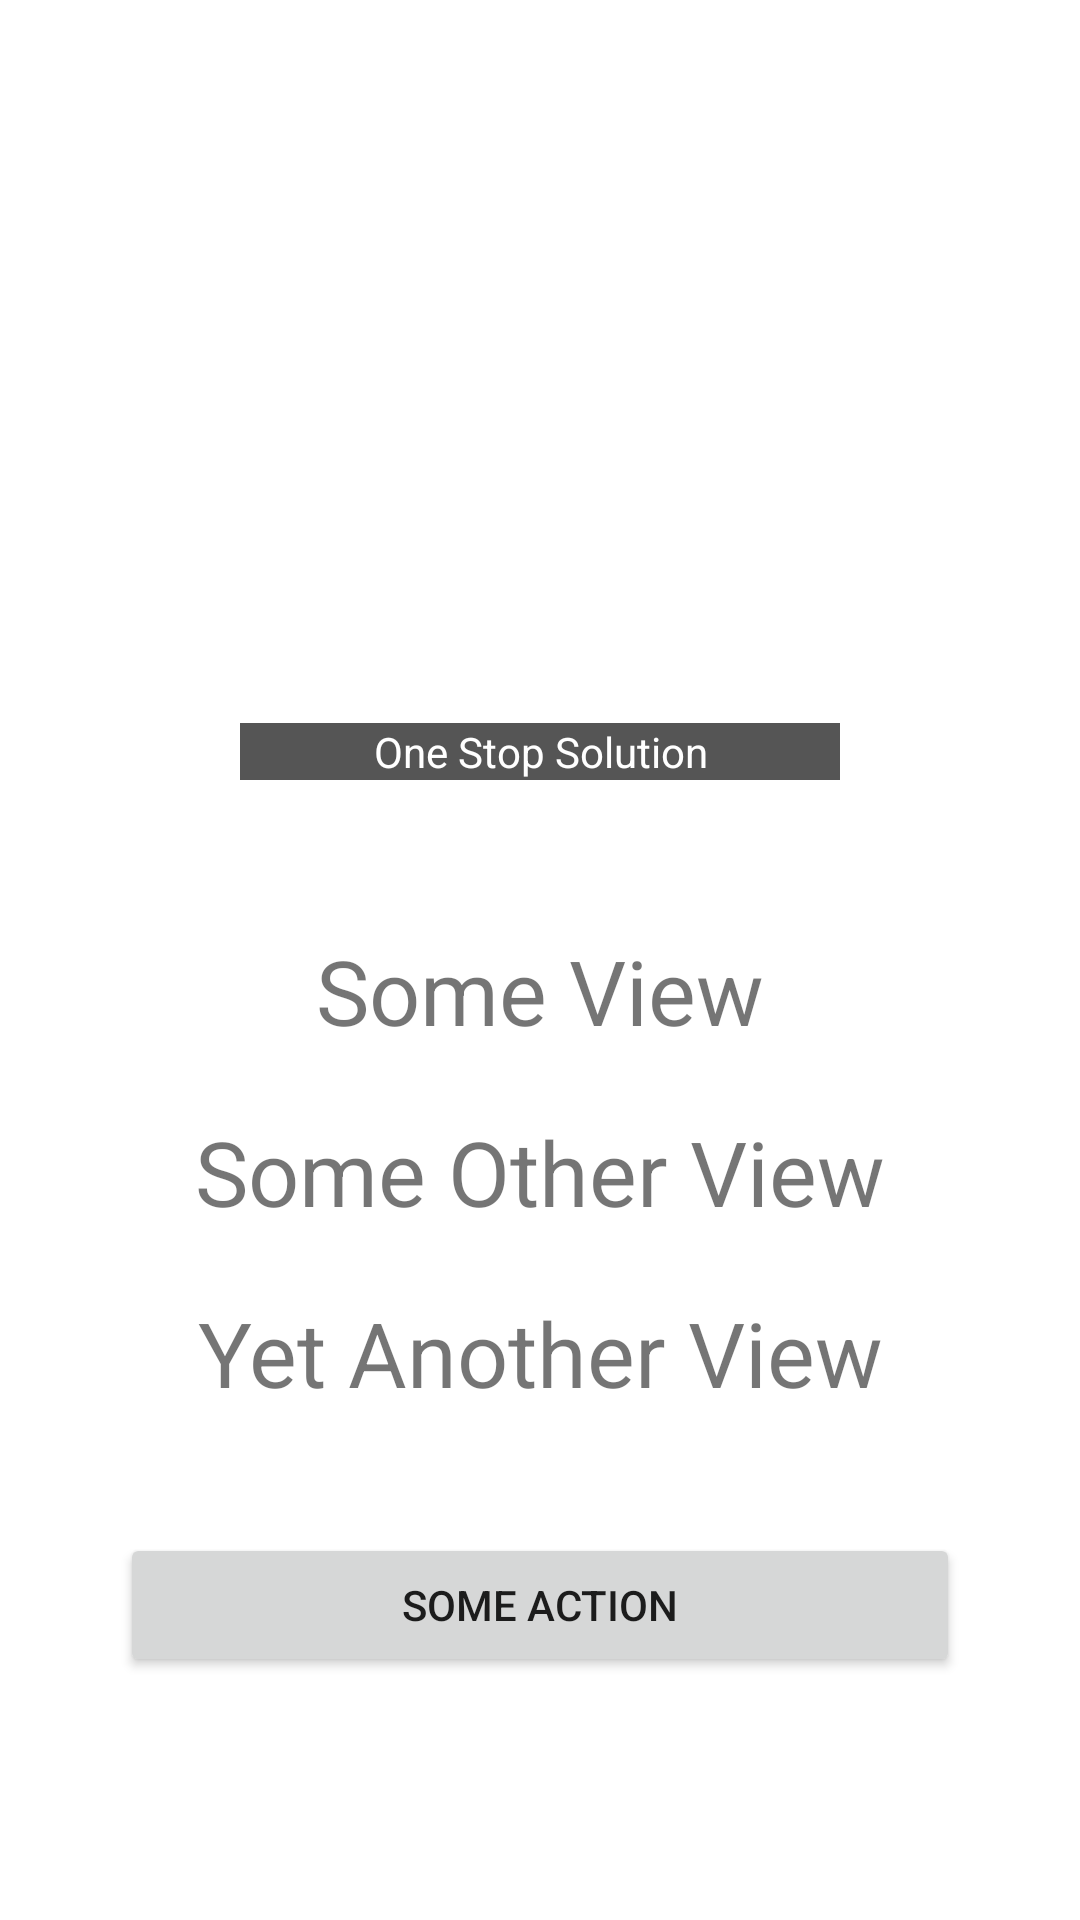

Write the Android layout XML for this screen, with the resource values it uses.
<!-- AndroidManifest.xml: application theme Theme.Learning -->
<!-- res/layout/merge_example.xml -->
<LinearLayout xmlns:android="http://schemas.android.com/apk/res/android"
              android:layout_width="match_parent"
              android:layout_height="match_parent"
              android:orientation="vertical"
              android:gravity="center">

    
<include layout="@layout/company_logo"/>

    <TextView
            android:text="Some View"
            android:layout_width="match_parent"
            android:layout_height="wrap_content"
            android:textSize="30sp"
            android:gravity="center"
            android:layout_marginTop="50dp"/>

    <TextView
            android:text="Some Other View"
            android:layout_width="match_parent"
            android:layout_height="wrap_content"
            android:textSize="30sp"
            android:gravity="center"
            android:layout_marginTop="20dp"/>

    <TextView
            android:text="Yet Another View"
            android:layout_width="match_parent"
            android:layout_height="wrap_content"
            android:textSize="30sp"
            android:gravity="center"
            android:layout_marginTop="20dp"/>
    <Button
            android:text="Some Action"
            android:layout_width="match_parent"
            android:layout_height="wrap_content"
            android:id="@+id/button2"
            android:layout_margin="40dp"/>

</LinearLayout>
<!-- res/layout/company_logo.xml (included above) -->
<?xml version="1.0" encoding="utf-8"?>
<merge xmlns:android="http://schemas.android.com/apk/res/android">

    <ImageView
            android:layout_width="200dp"
            android:layout_height="200dp"
            android:scaleType="centerCrop"
            android:src="@drawable/img_logo" />

    <TextView
            android:layout_width="200dp"
            android:layout_height="wrap_content"
            android:textSize="14sp"
            android:gravity="center"
            android:textColor="#fff"
            android:background="#aa000000"
            android:text="One Stop Solution"/>

</merge>
<!-- resources referenced by this layout -->
<resources>
  <style name="Theme.Learning" parent="Theme.MaterialComponents.DayNight.NoActionBar">
          
          <item name="colorPrimary">@color/purple_500</item>
          <item name="colorPrimaryVariant">@color/purple_700</item>
          <item name="colorOnPrimary">@color/white</item>
          
          <item name="colorSecondary">@color/teal_200</item>
          <item name="colorSecondaryVariant">@color/teal_700</item>
          <item name="colorOnSecondary">@color/black</item>
          
          <item name="android:statusBarColor">?attr/colorPrimaryVariant</item>
          
      </style>
  <!-- not gathered from this repository: default colours our renderer supplied (Android Studio template values) -->
  <color name="purple_500">#FF6200EE</color>
  <color name="purple_700">#FF3700B3</color>
  <color name="teal_200">#FF03DAC5</color>
  <color name="teal_700">#FF018786</color>
  <color name="black">#FF000000</color>
  <color name="white">#FFFFFFFF</color>
</resources>
